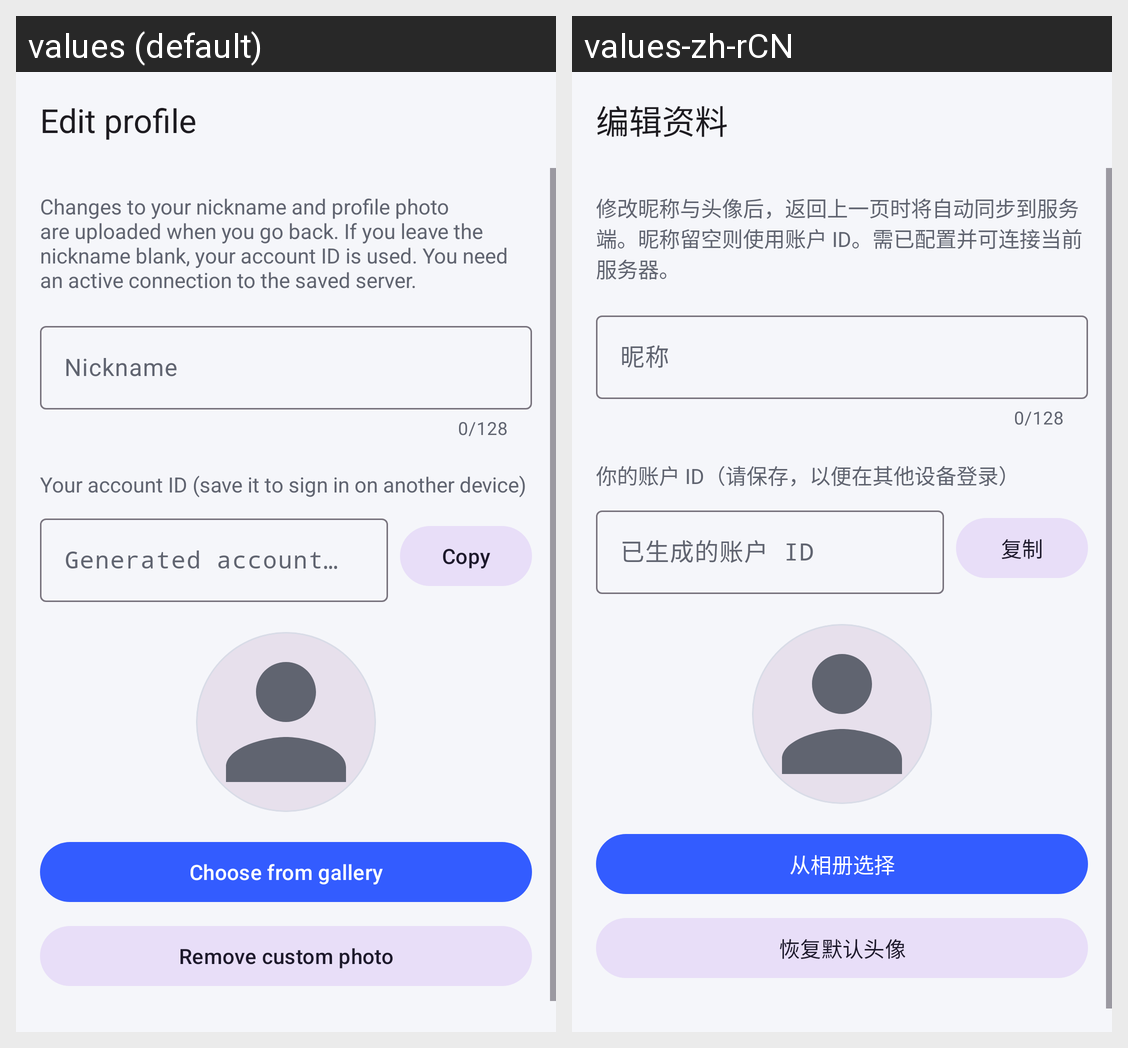

Strings drawn on this Android screen and how each of the app's shown locales translates them:
Android screen res/layout/activity_profile_edit.xml rendered under 2 locales, left to right: values (default), values-zh-rCN. Device: Nexus 5 (rendered at 1080×1920; each locale shown at half size, 540×960, under a caption strip naming it); theme Theme.ZChat.
Strings drawn on this screen, with the default value and each locale's value (text and hints the layout hard-codes, and strings that could not be matched under every locale, appear in the picture but are not listed):

profile_edit_title
  values: Edit profile
  values-zh-rCN: 编辑资料

profile_edit_nickname_note
  values: Changes to your nickname and profile photo are uploaded when you go back. If you leave the nickname blank, your account ID is used. You need an active connection to the saved server.
  values-zh-rCN: 修改昵称与头像后，返回上一页时将自动同步到服务端。昵称留空则使用账户 ID。需已配置并可连接当前服务器。

profile_edit_nickname_hint
  values: Nickname
  values-zh-rCN: 昵称

register_user_id_label
  values: Your account ID (save it to sign in on another device)
  values-zh-rCN: 你的账户 ID（请保存，以便在其他设备登录）

register_user_id_hint
  values: Generated account ID
  values-zh-rCN: 已生成的账户 ID

copy
  values: Copy
  values-zh-rCN: 复制

register_avatar_pick
  values: Choose from gallery
  values-zh-rCN: 从相册选择

profile_edit_remove_avatar
  values: Remove custom photo
  values-zh-rCN: 恢复默认头像
